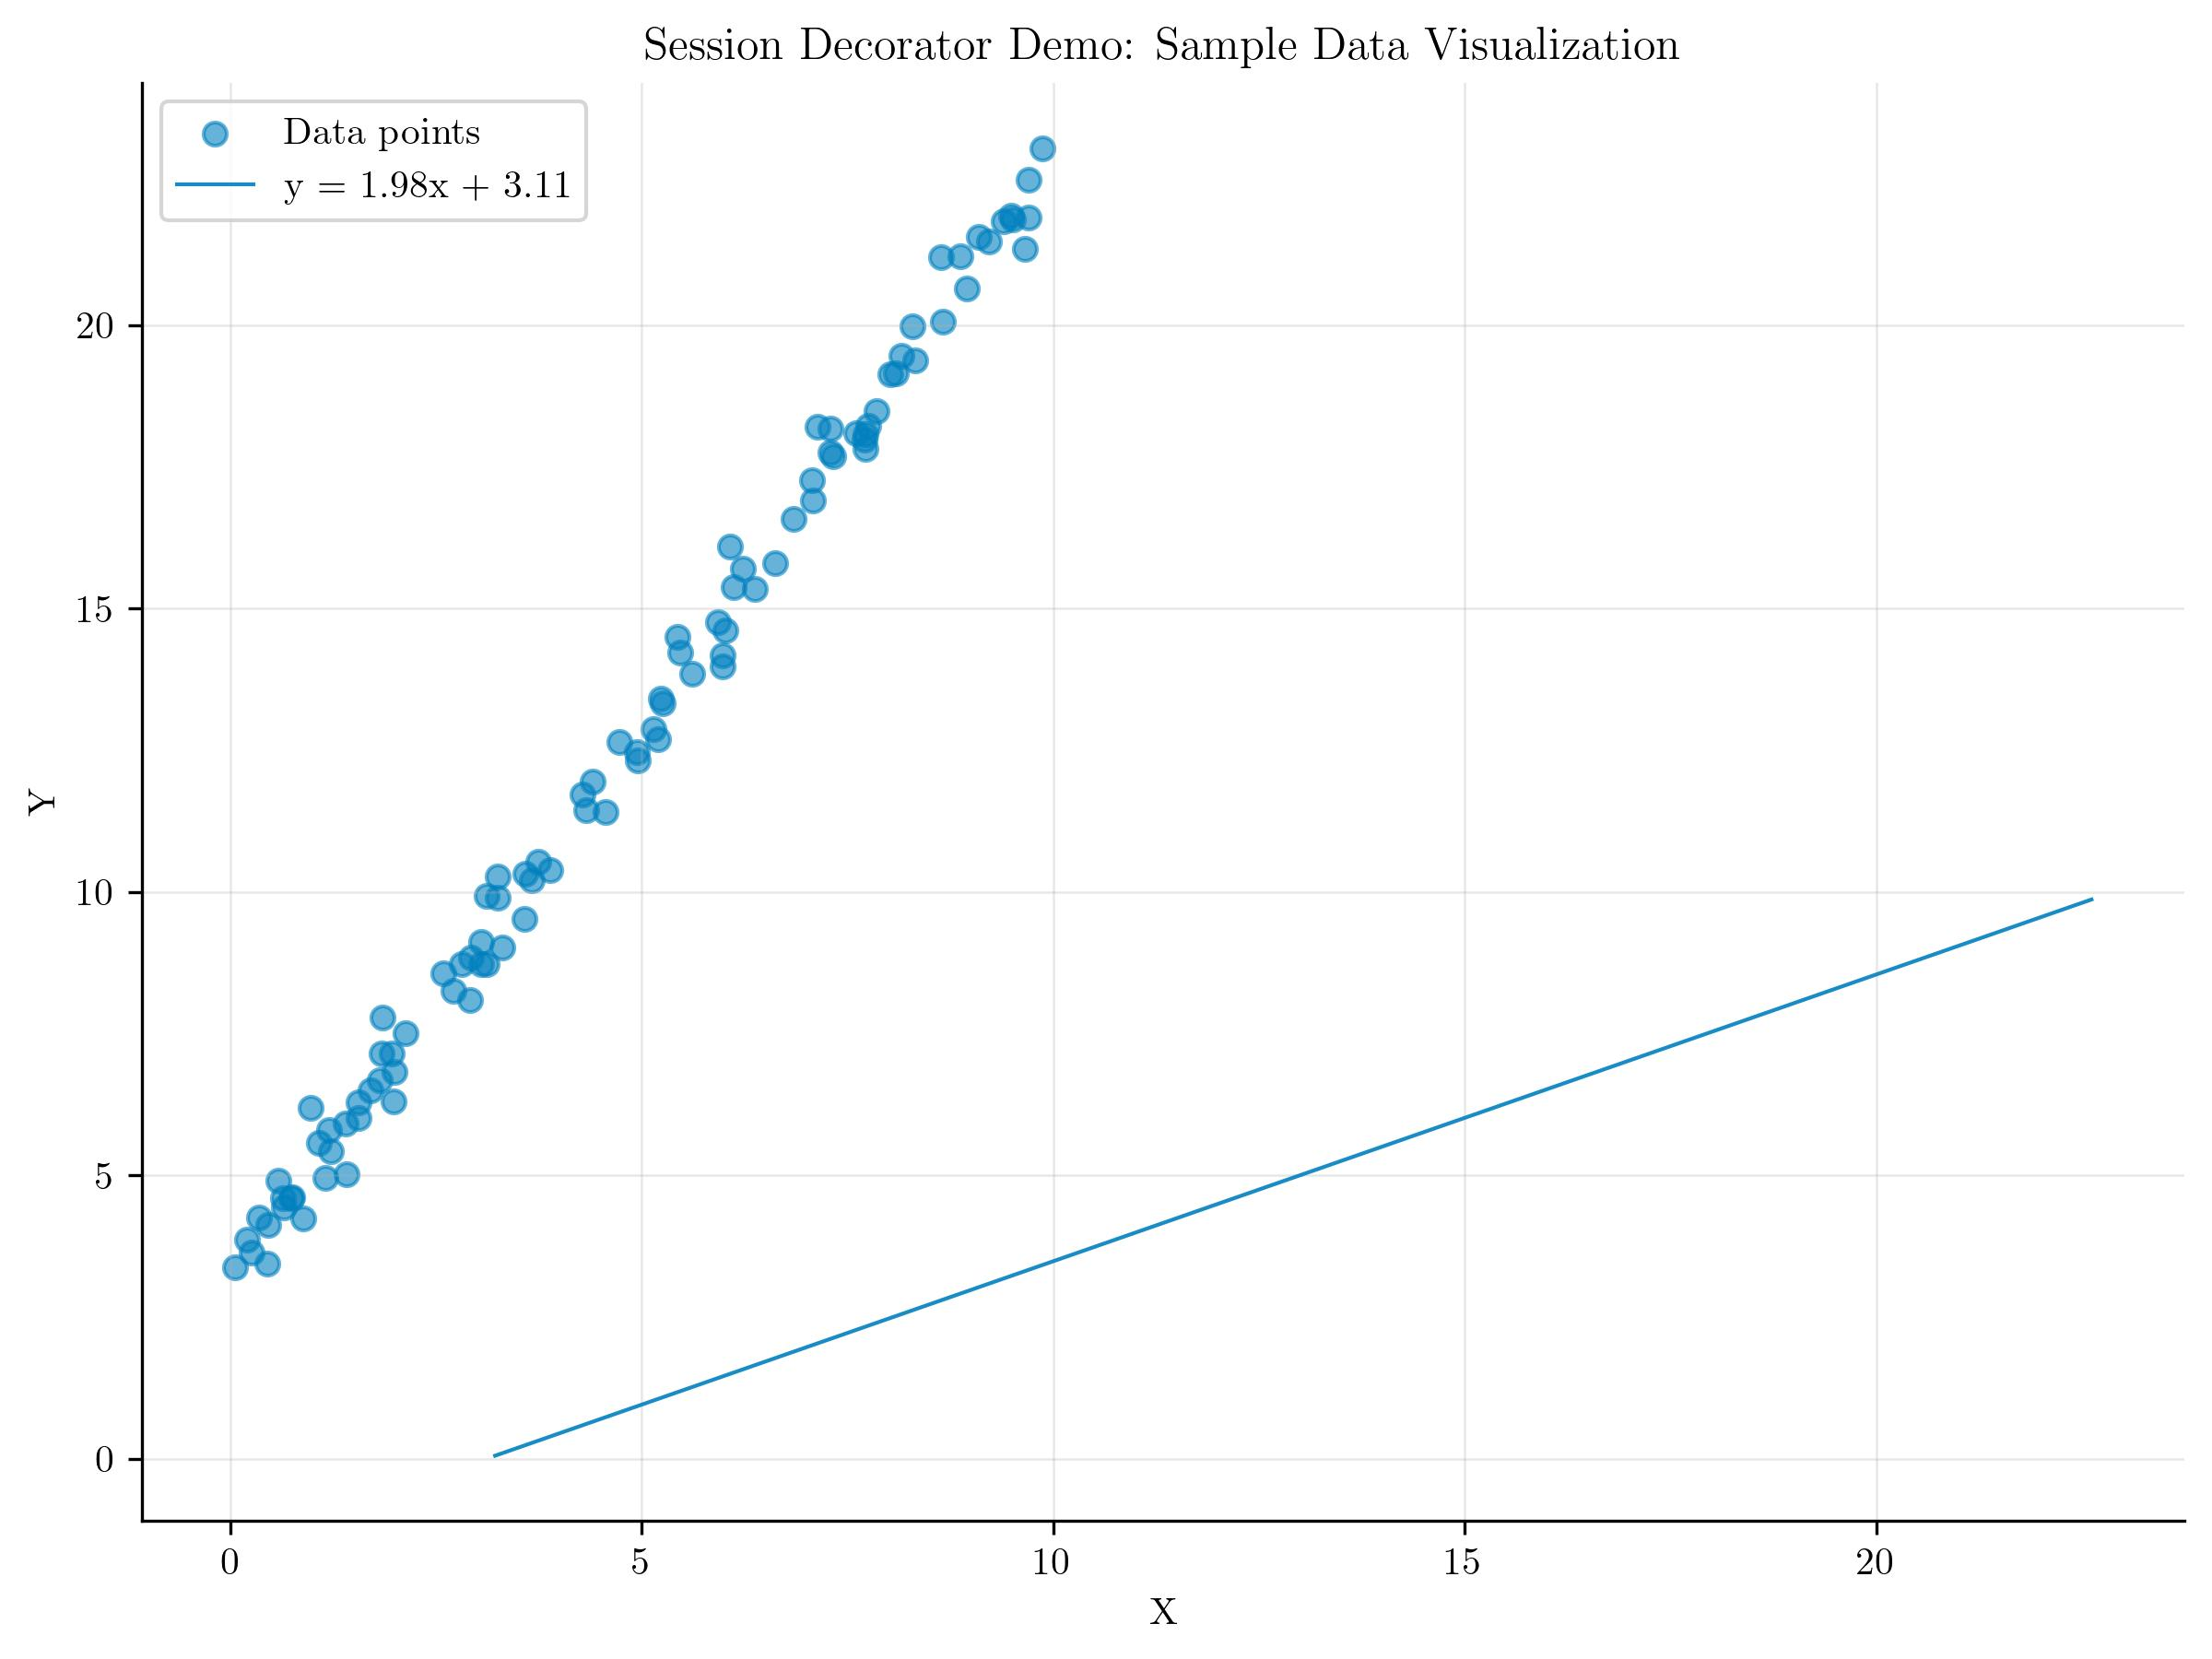

The file beside this chart, header and first rows:
ax_00_plot_scatter_0_scatter_x, ax_00_plot_scatter_0_scatter_y, ax_00_plot_line_0_line_x, ax_00_plot_line_0_line_y
3.745, 10.53, 3.217, 0.05522
9.507, 21.86, 3.413, 0.1543
7.32, 17.69, 3.609, 0.2535
5.987, 13.98, 3.805, 0.3526
1.56, 6.011, 4.001, 0.4517
1.56, 6.298, 4.197, 0.5509
0.5808, 4.901, 4.393, 0.65
8.662, 20.06, 4.589, 0.7491
6.011, 14.62, 4.785, 0.8482
7.081, 16.91, 4.981, 0.9474
0.2058, 3.869, 5.176, 1.046
9.699, 22.56, 5.372, 1.146
8.324, 19.38, 5.568, 1.245
2.123, 7.503, 5.764, 1.344
1.818, 6.685, 5.96, 1.443
1.834, 7.152, 6.156, 1.542
3.042, 8.734, 6.352, 1.641
5.248, 13.33, 6.548, 1.74
4.319, 11.44, 6.744, 1.84
2.912, 8.093, 6.94, 1.939
6.119, 15.39, 7.136, 2.038
1.395, 5.92, 7.332, 2.137
2.921, 8.845, 7.528, 2.236
3.664, 10.21, 7.724, 2.335
4.561, 11.41, 7.92, 2.434
7.852, 18.49, 8.116, 2.533
1.997, 6.822, 8.312, 2.633
5.142, 12.88, 8.508, 2.732
5.924, 14.77, 8.704, 2.831
0.4645, 4.131, 8.9, 2.93
6.075, 16.09, 9.096, 3.029
1.705, 6.498, 9.292, 3.128
0.6505, 4.43, 9.488, 3.227
9.489, 21.94, 9.684, 3.326
9.656, 21.35, 9.88, 3.426
8.084, 19.15, 10.08, 3.525
3.046, 9.122, 10.27, 3.624
0.9767, 6.185, 10.47, 3.723
6.842, 16.59, 10.66, 3.822
4.402, 11.95, 10.86, 3.921
1.22, 5.423, 11.06, 4.02
4.952, 12.32, 11.25, 4.119
0.3439, 4.259, 11.45, 4.219
9.093, 21.56, 11.64, 4.318
2.588, 8.571, 11.84, 4.417
6.625, 15.8, 12.04, 4.516
3.117, 9.936, 12.23, 4.615
5.201, 12.7, 12.43, 4.714
5.467, 14.23, 12.62, 4.813
1.849, 7.792, 12.82, 4.912
9.696, 21.9, 13.02, 5.012
7.751, 18.22, 13.21, 5.111
9.395, 21.84, 13.41, 5.21
8.948, 20.64, 13.6, 5.309
5.979, 14.18, 13.8, 5.408
9.219, 21.47, 14, 5.507
0.8849, 4.239, 14.19, 5.606
1.96, 7.156, 14.39, 5.706
0.4523, 3.445, 14.58, 5.805
3.253, 10.28, 14.78, 5.904
... 40 more rows
